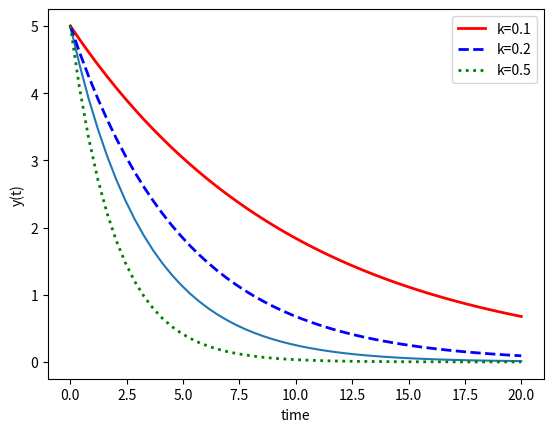

Write the Python code that produced this figure. (Note: this script raises an exception after producing the figure.)
import numpy as np
from scipy.integrate import odeint
import matplotlib.pyplot as plt

"""
Enzymes catalyze biochemical reactions. Many reactions have complex kinematic mechnisms
and specialized qequations are needed to desrcibe their rates in detail. To model a
series of reactions, we use simplified equations.
"""

# Basic differential equation

# function that returns dy/dt
def model(y,t):
    k = 0.3
    dydt = -k * y
    return dydt

# initial condition
y0 = 5

# time points
t = np.linspace(0,20)

# solve ODE
y = odeint(model,y0,t)

# plot results
plt.plot(t,y)
plt.xlabel('time')
plt.ylabel('y(t)')
plt.show()

# Second example

# function that returns dy/dt
def model(y,t,k):
    dydt = -k * y
    return dydt

# initial condition
y0 = 5

# time points
t = np.linspace(0,20)

# solve ODEs
k = 0.1
y1 = odeint(model,y0,t,args=(k,))
k = 0.2
y2 = odeint(model,y0,t,args=(k,))
k = 0.5
y3 = odeint(model,y0,t,args=(k,))

# plot results
plt.plot(t,y1,'r-',linewidth=2,label='k=0.1')
plt.plot(t,y2,'b--',linewidth=2,label='k=0.2')
plt.plot(t,y3,'g:',linewidth=2,label='k=0.5')
plt.xlabel('time')
plt.ylabel('y(t)')
plt.legend()
plt.show()

# Michaelis-Menten reaction

# function that returns dy/dt
def model(v, s, k, t):
    dpdt = (v*s)/(s+k)
    return dpdt

# initial condition
p0 = 0

# time points
t = np.linspace(0,5)

# solve ODE
y = odeint(model,p0,t)

# plot results
plt.plot(t,p)
plt.xlabel('time')
plt.ylabel('p(t)')
plt.show()


